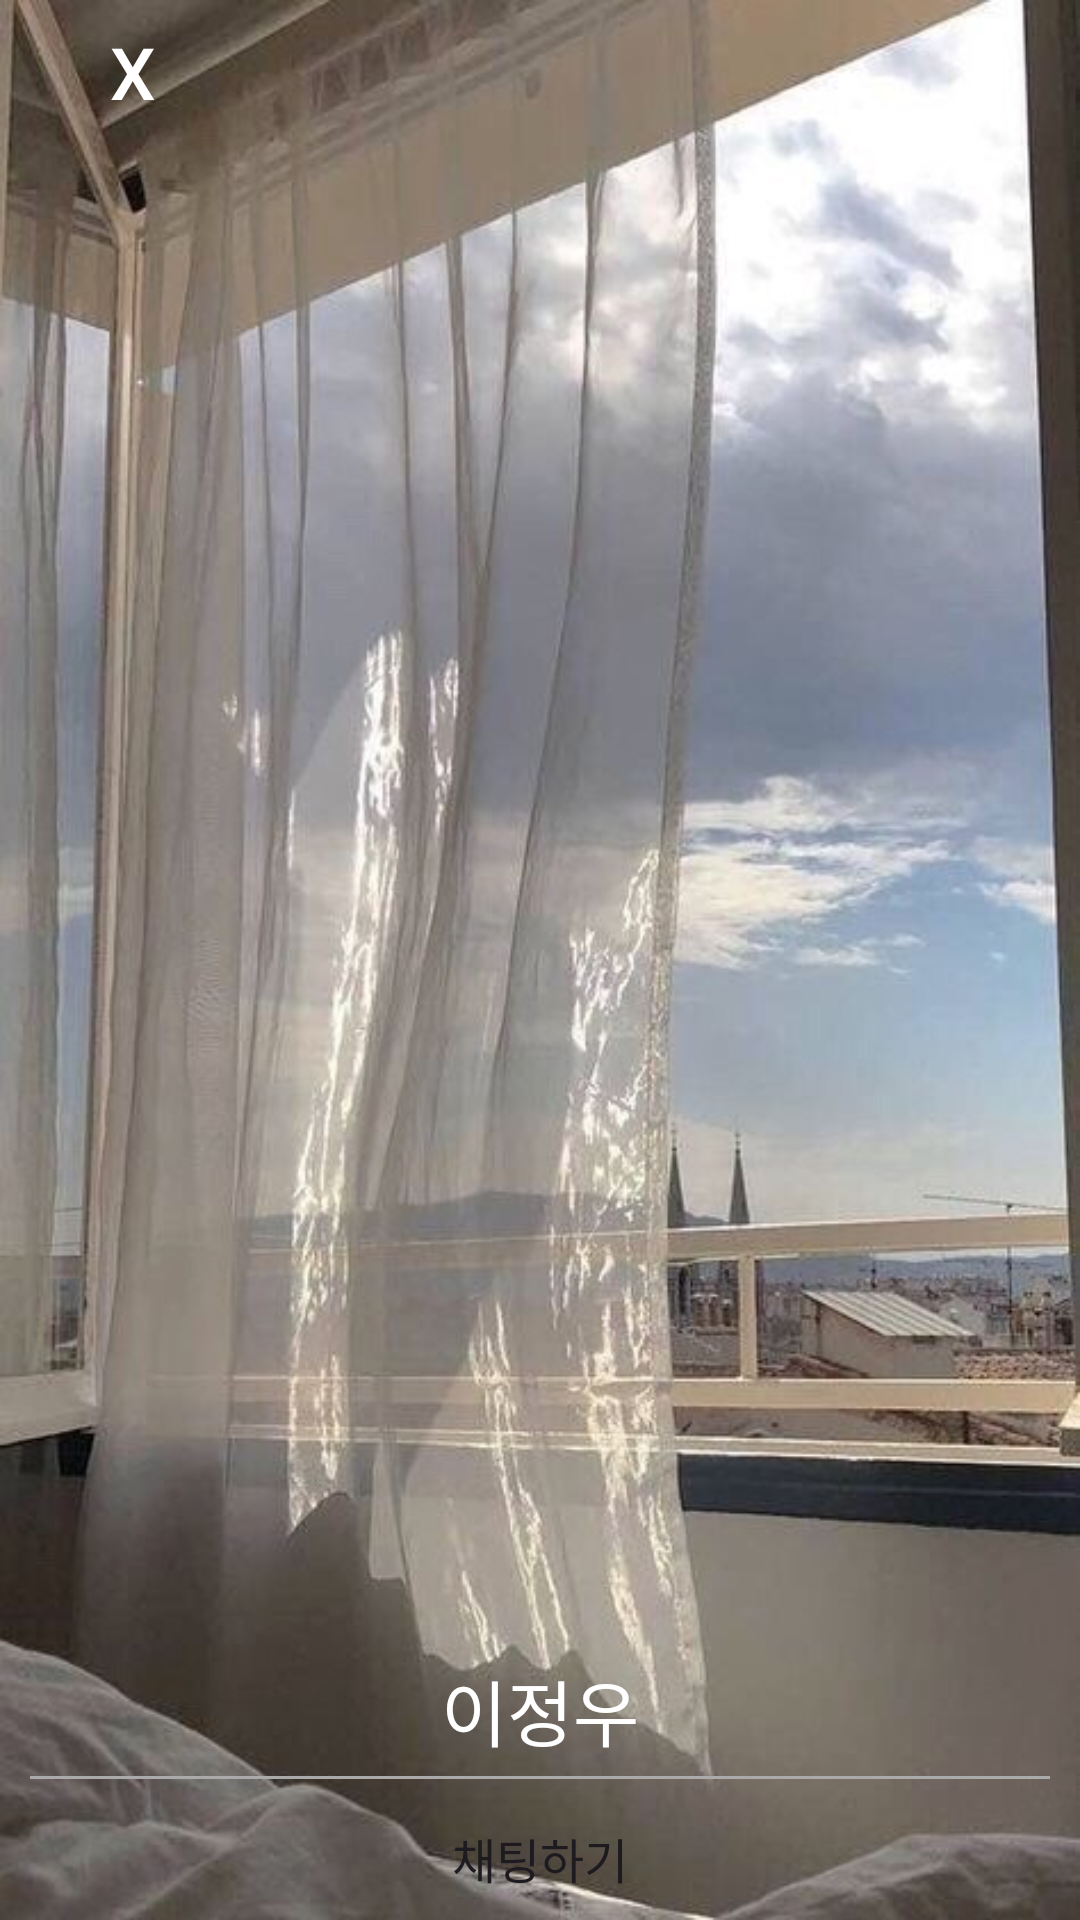

Android layout source for this screen:
<!-- AndroidManifest.xml: application theme Theme.Gpt_talk_2 -->
<!-- res/layout/fragment_profile1.xml -->
<?xml version="1.0" encoding="utf-8"?>
<LinearLayout xmlns:android="http://schemas.android.com/apk/res/android"
    xmlns:app="http://schemas.android.com/apk/res-auto"
    xmlns:tools="http://schemas.android.com/tools"
    android:layout_width="match_parent"
    android:layout_height="match_parent"
    android:orientation="vertical"
    tools:context=".Profile1Fragment"
    android:background="@drawable/background1">

    <LinearLayout
        android:layout_width="match_parent"
        android:layout_height="match_parent"
        android:orientation="vertical">

        <Button
            android:id="@+id/button2"
            android:layout_width="wrap_content"
            android:layout_height="wrap_content"
            android:background="#00ff0000"
            android:text="X"
            android:textColor="#FFFFFF"
            android:textSize="24sp" />

        <TextView
            android:id="@+id/textView9"
            android:layout_width="match_parent"
            android:layout_height="303dp" />

        <androidx.constraintlayout.widget.ConstraintLayout
            android:layout_width="match_parent"
            android:layout_height="241dp">

            <ImageView
                android:id="@+id/imageView4"
                android:layout_width="129dp"
                android:layout_height="152dp"
                android:src="@drawable/friend1"
                app:layout_constraintBottom_toBottomOf="parent"
                app:layout_constraintEnd_toEndOf="parent"
                app:layout_constraintStart_toStartOf="parent"
                app:layout_constraintTop_toTopOf="parent" />

            <TextView
                android:id="@+id/textView13"
                android:layout_width="wrap_content"
                android:layout_height="wrap_content"
                android:text="이정우"
                android:textColor="#FFFFFF"
                android:textSize="24sp"
                app:layout_constraintBottom_toBottomOf="parent"
                app:layout_constraintEnd_toEndOf="parent"
                app:layout_constraintStart_toStartOf="parent"
                app:layout_constraintTop_toBottomOf="@+id/imageView4" />
        </androidx.constraintlayout.widget.ConstraintLayout>

        <View
            android:id="@+id/view"
            android:layout_width="match_parent"
            android:layout_height="1dp"
            android:layout_marginHorizontal="10dp"
            android:background="#aaa" />

        <Button
            android:id="@+id/button3"
            android:layout_width="match_parent"
            android:layout_height="53dp"
            android:background="#00ff0000"
            android:text="채팅하기"
            android:textSize="16sp" />

    </LinearLayout>
</LinearLayout>
<!-- resources referenced by this layout -->
<resources>
  <!-- drawable background1: png bitmap (drawable, 67814 bytes) -->
  <style name="Theme.Gpt_talk_2" parent="Base.Theme.Gpt_talk_2" />
  <style name="Base.Theme.Gpt_talk_2" parent="Theme.Material3.DayNight.NoActionBar">
          
          <item name="colorPrimary">#CFCFCF</item>
          <item name="colorPrimaryVariant">#838383</item>
          <item name="colorOnPrimary">@color/white</item>
          
          <item name="colorSecondary">@color/teal_200</item>
          <item name="colorSecondaryVariant">@color/teal_700</item>
          <item name="colorOnSecondary">@color/black</item>
          
          <item name="android:statusBarColor">?attr/colorPrimaryVariant</item>
          
      </style>
  <!-- not gathered from this repository: default colours our renderer supplied (Android Studio template values) -->
  <color name="teal_200">#FF03DAC5</color>
  <color name="teal_700">#FF018786</color>
  <color name="black">#FF000000</color>
  <color name="white">#FFFFFFFF</color>
</resources>
